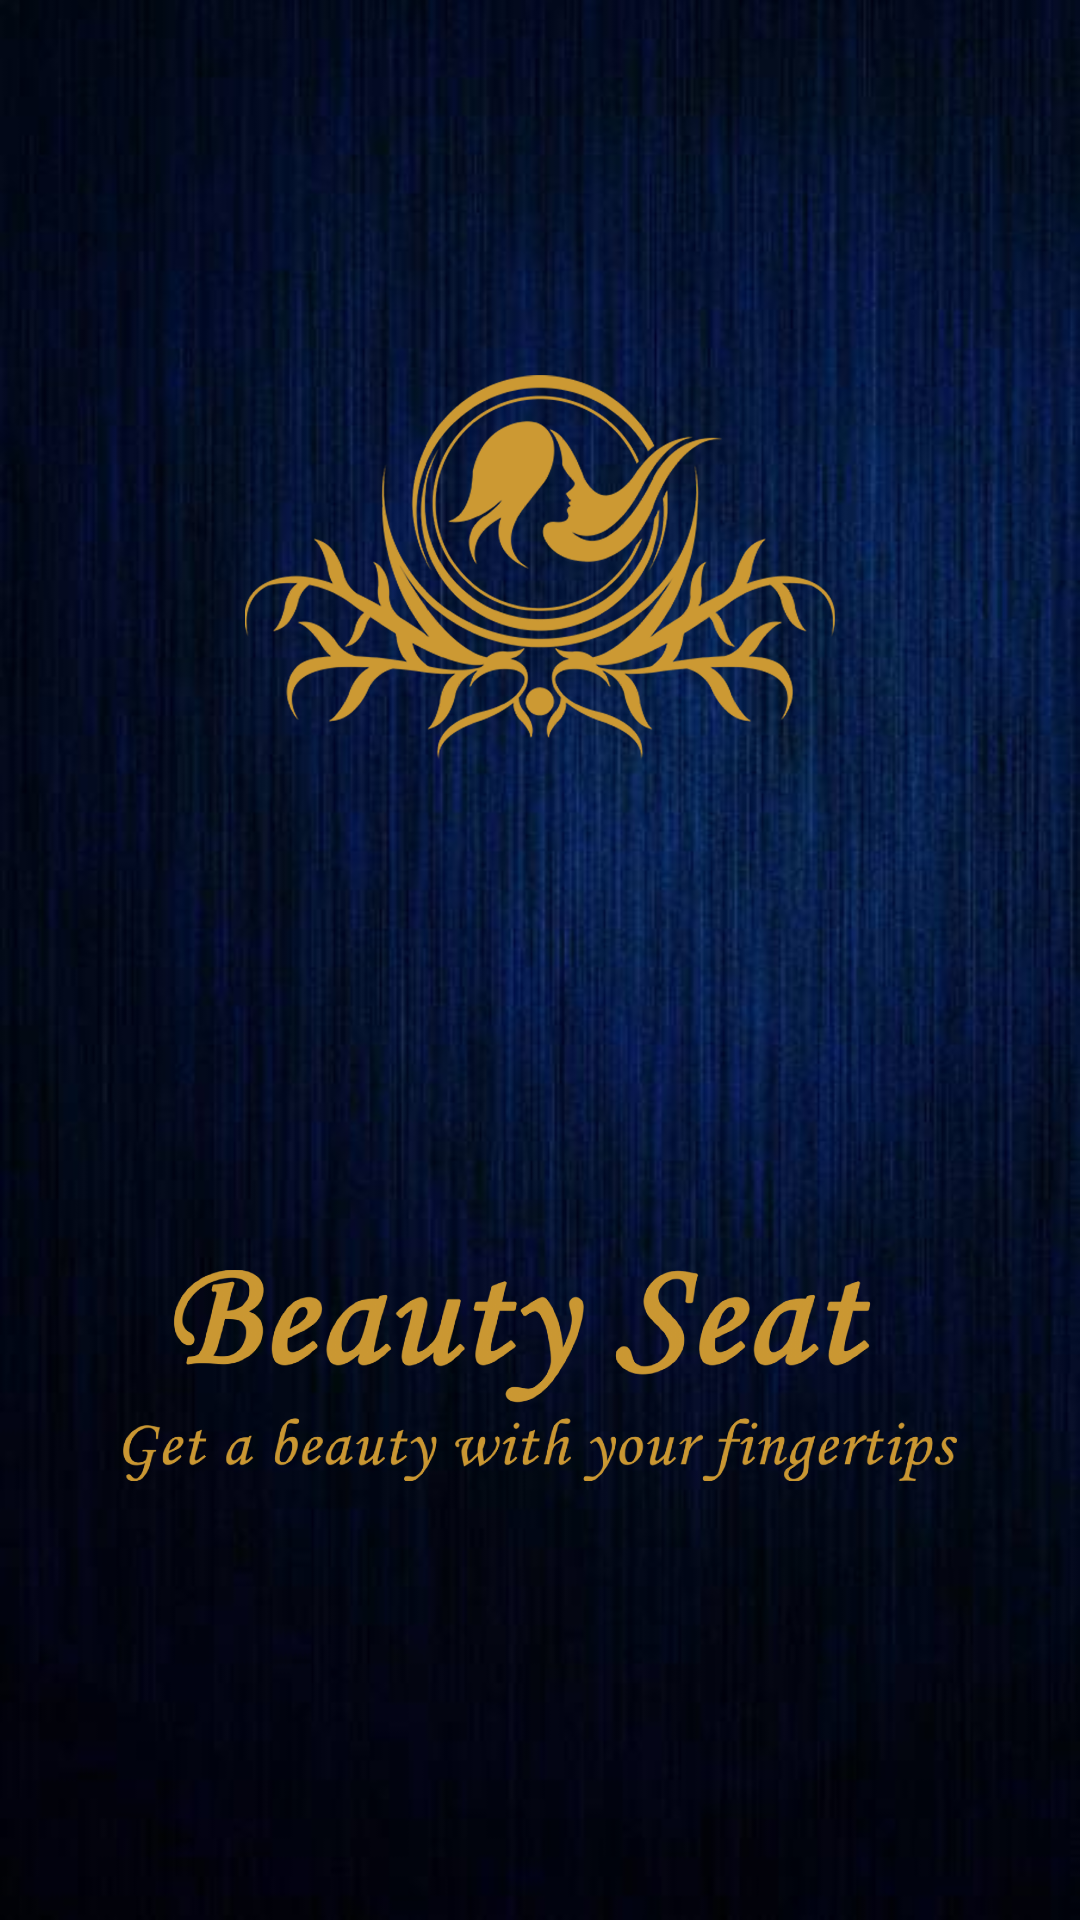

Produce the Android XML layout that renders to this screen, including the resource entries it uses.
<!-- AndroidManifest.xml: application theme Theme.MyProjectSalonApp10 -->
<!-- res/layout/activity_main.xml -->
<?xml version="1.0" encoding="utf-8"?>
<androidx.constraintlayout.widget.ConstraintLayout xmlns:android="http://schemas.android.com/apk/res/android"
    xmlns:app="http://schemas.android.com/apk/res-auto"
    xmlns:tools="http://schemas.android.com/tools"
    android:layout_width="match_parent"
    android:layout_height="match_parent"
    android:background="@drawable/crop"
    tools:context=".MainActivity">

    <ImageView
        android:id="@+id/top_image"
        android:layout_width="0dp"
        android:layout_height="227dp"
        android:layout_marginStart="50dp"
        android:layout_marginTop="80dp"
        android:layout_marginEnd="50dp"
        app:layout_constraintEnd_toEndOf="parent"
        app:layout_constraintStart_toStartOf="parent"
        app:layout_constraintTop_toTopOf="parent"
        app:srcCompat="@drawable/mylogo01" />

    <ImageView
        android:id="@+id/bottum_image"
        android:layout_width="0dp"
        android:layout_height="298dp"
        android:layout_marginStart="30dp"
        android:layout_marginEnd="30dp"
        app:layout_constraintEnd_toEndOf="parent"
        app:layout_constraintStart_toStartOf="parent"
        app:layout_constraintTop_toBottomOf="@+id/top_image"
        app:srcCompat="@drawable/mylogo02" />
</androidx.constraintlayout.widget.ConstraintLayout>
<!-- resources referenced by this layout -->
<resources>
  <!-- drawable crop: jpg bitmap (drawable-v24, 26158 bytes) -->
  <!-- drawable mylogo01: png bitmap (drawable-hdpi, 345739 bytes) -->
  <!-- drawable mylogo02: png bitmap (drawable-hdpi, 129738 bytes) -->
  <style name="Theme.MyProjectSalonApp10" parent="Theme.AppCompat.DayNight.NoActionBar">
          
          <item name="colorPrimary">@color/purple_500</item>
          <item name="colorPrimaryVariant">@color/purple_700</item>
          <item name="colorOnPrimary">@color/white</item>
          
          <item name="colorSecondary">@color/teal_200</item>
          <item name="colorSecondaryVariant">@color/teal_700</item>
          <item name="colorOnSecondary">@color/black</item>
          
          <item name="android:statusBarColor" tools:targetApi="l">?attr/colorPrimaryVariant</item>
          
      </style>
  <color name="purple_500">#FF6200EE</color>
  <color name="purple_700">#FF3700B3</color>
  <color name="white">#FFFFFFFF</color>
  <color name="teal_200">#FF03DAC5</color>
  <color name="teal_700">#FF018786</color>
  <color name="black">#FF000000</color>
</resources>
